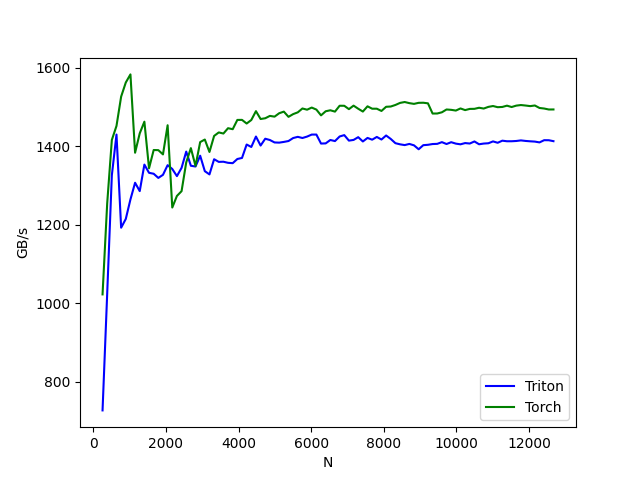

The table this chart was drawn from, first rows:
N, Triton, Torch
256, 727.2, 1023
384, 1025, 1254
512, 1326, 1416
640, 1430, 1452
768, 1193, 1526
896, 1215, 1562
1024, 1265, 1583
1152, 1307, 1384
1280, 1286, 1433
1408, 1353, 1463
1536, 1332, 1344
1664, 1330, 1390
1792, 1319, 1390
1920, 1327, 1379
2048, 1352, 1454
2176, 1342, 1244
2304, 1324, 1273
2432, 1345, 1286
2560, 1386, 1359
2688, 1350, 1395
2816, 1348, 1350
2944, 1376, 1411
3072, 1337, 1417
3200, 1328, 1385
3328, 1367, 1426
3456, 1360, 1435
3584, 1361, 1432
3712, 1358, 1446
3840, 1357, 1443
3968, 1368, 1467
4096, 1370, 1467
4224, 1404, 1458
4352, 1398, 1467
4480, 1425, 1489
4608, 1402, 1469
4736, 1419, 1471
4864, 1416, 1477
4992, 1410, 1475
5120, 1409, 1484
5248, 1411, 1488
5376, 1413, 1475
5504, 1421, 1482
5632, 1424, 1486
5760, 1421, 1496
5888, 1425, 1493
6016, 1430, 1499
6144, 1430, 1493
6272, 1407, 1479
6400, 1407, 1489
6528, 1416, 1492
6656, 1413, 1488
6784, 1425, 1503
6912, 1428, 1503
7040, 1414, 1495
7168, 1416, 1503
7296, 1423, 1496
7424, 1412, 1488
7552, 1421, 1502
7680, 1417, 1496
7808, 1424, 1496
... 38 more rows
